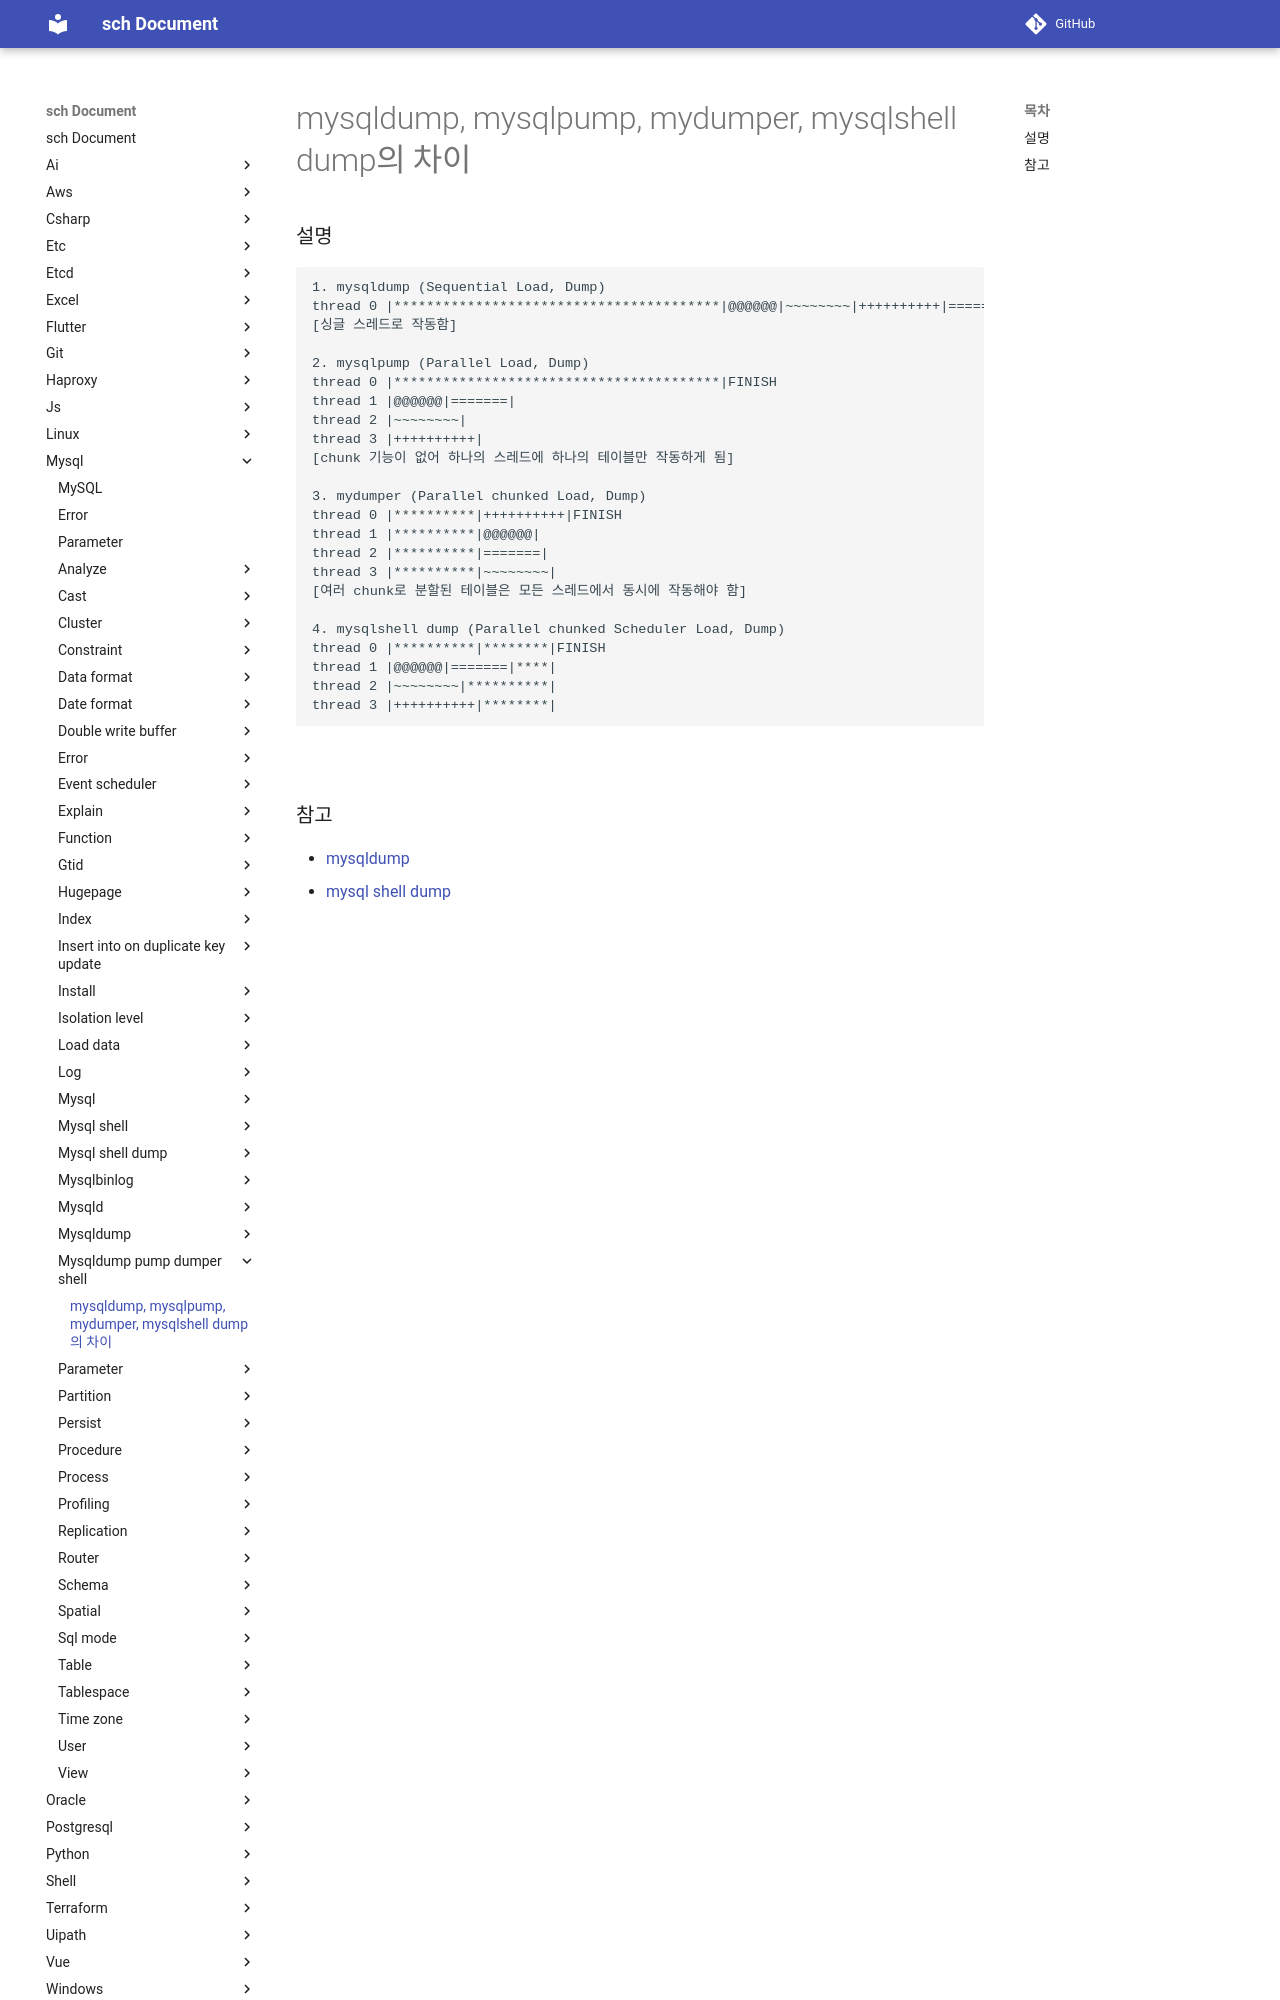

repository: sch6393/sch · page: mysql/mysqldump-pump-dumper-shell/index.html · generator: mkdocs

mysqldump, mysqlpump, mydumper, mysqlshell dump의 차이
===

### 설명
```
1. mysqldump (Sequential Load, Dump)
thread 0 |****************************************|@@@@@@|~~~~~~~~|++++++++++|=======|FINISH
[싱글 스레드로 작동함]

2. mysqlpump (Parallel Load, Dump)
thread 0 |****************************************|FINISH
thread 1 |@@@@@@|=======|
thread 2 |~~~~~~~~|
thread 3 |++++++++++|
[chunk 기능이 없어 하나의 스레드에 하나의 테이블만 작동하게 됨]

3. mydumper (Parallel chunked Load, Dump)
thread 0 |**********|++++++++++|FINISH
thread 1 |**********|@@@@@@|
thread 2 |**********|=======|
thread 3 |**********|~~~~~~~~|
[여러 chunk로 분할된 테이블은 모든 스레드에서 동시에 작동해야 함]

4. mysqlshell dump (Parallel chunked Scheduler Load, Dump)
thread 0 |**********|********|FINISH
thread 1 |@@@@@@|=======|****|
thread 2 |~~~~~~~~|**********|
thread 3 |++++++++++|********|
```

<br>
